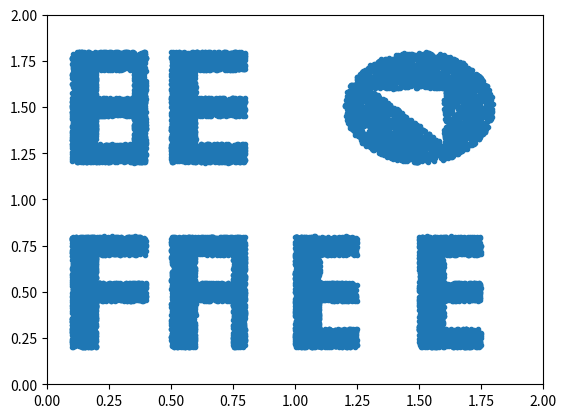

This chart was generated by the following Python code:
import math

import matplotlib.pyplot as plt
import random as rand


def draw_rectangle(x, y, x1, y1, x2, y2):
    return (x1 < x < x2) & (y1 < y < y2)


def draw_circle(x, y, x1, y1, r):
    return not (x1 - x) ** 2 + (y1 - y) ** 2 < r ** 2


def draw_triangle(x, y, x1, y1, x2, y2, x3, y3):
    sign1 = (x1 - x) * (y2 - y1) - (x2 - x1) * (y1 - y)
    sign2 = (x2 - x) * (y3 - y2) - (x3 - x2) * (y2 - y)
    sign3 = (x3 - x) * (y1 - y3) - (x1 - x3) * (y3 - y)

    # Нормализация
    try:
        sign1 /= math.fabs(sign1)
        sign2 /= math.fabs(sign2)
        sign3 /= math.fabs(sign3)
    except ZeroDivisionError:
        return True

    return not int(sign1) == int(sign2) == int(sign3)


pointNumber = 3000
xCoordinates = []
yCoordinates = []

# B
for i in range(pointNumber):
    x = rand.uniform(0, 1)
    y = rand.uniform(0, 2)
    while not draw_rectangle(x, y, 0.1, 1.2, 0.2, 1.8) | draw_rectangle(x, y, 0.35, 1.2, 0.4, 1.8) \
              | draw_rectangle(x, y, 0.2, 1.45, 0.4, 1.55) | draw_rectangle(x, y, 0.2, 1.7, 0.4, 1.8) \
              | draw_rectangle(x, y, 0.2, 1.2, 0.4, 1.3):
        x = rand.uniform(0, 1)
        y = rand.uniform(0, 2)
    xCoordinates.append(x)
    yCoordinates.append(y)

# E
for i in range(pointNumber):
    x = rand.uniform(0, 1)
    y = rand.uniform(0, 2)
    while not draw_rectangle(x, y, 0.5, 1.2, 0.6, 1.8) \
              | draw_rectangle(x, y, 0.6, 1.45, 0.8, 1.55) \
              | draw_rectangle(x, y, 0.6, 1.7, 0.8, 1.8) \
              | draw_rectangle(x, y, 0.6, 1.2, 0.8, 1.3):
        x = rand.uniform(0, 1)
        y = rand.uniform(0, 2)
    xCoordinates.append(x)
    yCoordinates.append(y)

# F
for i in range(pointNumber):
    x = rand.uniform(0, 1)
    y = rand.uniform(0, 2)
    while not draw_rectangle(x, y, 0.1, 0.2, 0.2, 0.8) \
              | draw_rectangle(x, y, 0.2, 0.45, 0.4, 0.55) \
              | draw_rectangle(x, y, 0.2, 0.7, 0.4, 0.8):
        x = rand.uniform(0, 1)
        y = rand.uniform(0, 2)
    xCoordinates.append(x)
    yCoordinates.append(y)

# R
for i in range(pointNumber):
    x = rand.uniform(0, 1)
    y = rand.uniform(0, 2)
    while not draw_rectangle(x, y, 0.5, 0.2, 0.6, 0.8) \
              | draw_rectangle(x, y, 0.75, 0.55, 0.8, 0.75) \
              | draw_rectangle(x, y, 0.75, 0.2, 0.8, 0.55) \
              | draw_rectangle(x, y, 0.6, 0.45, 0.8, 0.55) \
              | draw_rectangle(x, y, 0.6, 0.7, 0.8, 0.8):
        x = rand.uniform(0, 1)
        y = rand.uniform(0, 2)
    xCoordinates.append(x)
    yCoordinates.append(y)

# E
for i in range(pointNumber):
    x = rand.uniform(0, 2)
    y = rand.uniform(0, 2)
    while not draw_rectangle(x, y, 1.0, 0.2, 1.1, 0.8) \
              | draw_rectangle(x, y, 1.0, 0.45, 1.25, 0.55) \
              | draw_rectangle(x, y, 1.0, 0.7, 1.25, 0.8) \
              | draw_rectangle(x, y, 1.0, 0.2, 1.25, 0.3):
        x = rand.uniform(0, 2)
        y = rand.uniform(0, 2)
    xCoordinates.append(x)
    yCoordinates.append(y)

# E
for i in range(pointNumber):
    x = rand.uniform(0, 2)
    y = rand.uniform(0, 2)
    while not draw_rectangle(x, y, 1.5, 0.2, 1.6, 0.8) \
              | draw_rectangle(x, y, 1.5, 0.45, 1.75, 0.55) \
              | draw_rectangle(x, y, 1.5, 0.7, 1.75, 0.8) \
              | draw_rectangle(x, y, 1.5, 0.2, 1.75, 0.3):
        x = rand.uniform(0, 2)
        y = rand.uniform(0, 2)
    xCoordinates.append(x)
    yCoordinates.append(y)

for i in range(pointNumber):
    x = rand.uniform(0, 2)
    y = rand.uniform(0, 2)
    while draw_circle(x, y, 1.5, 1.5, 0.3) | (not draw_triangle(x, y, 1.3, 1.6, 1.6, 1.6, 1.6, 1.3)):
        x = rand.uniform(0, 2)
        y = rand.uniform(0, 2)
    xCoordinates.append(x)
    yCoordinates.append(y)

xCoordinates = list(map(lambda x: x, xCoordinates))
yCoordinates = list(map(lambda y: y, yCoordinates))
plt.xlim(0, 2)
plt.ylim(0, 2)

plt.plot(xCoordinates, yCoordinates, '.')

plt.show()
